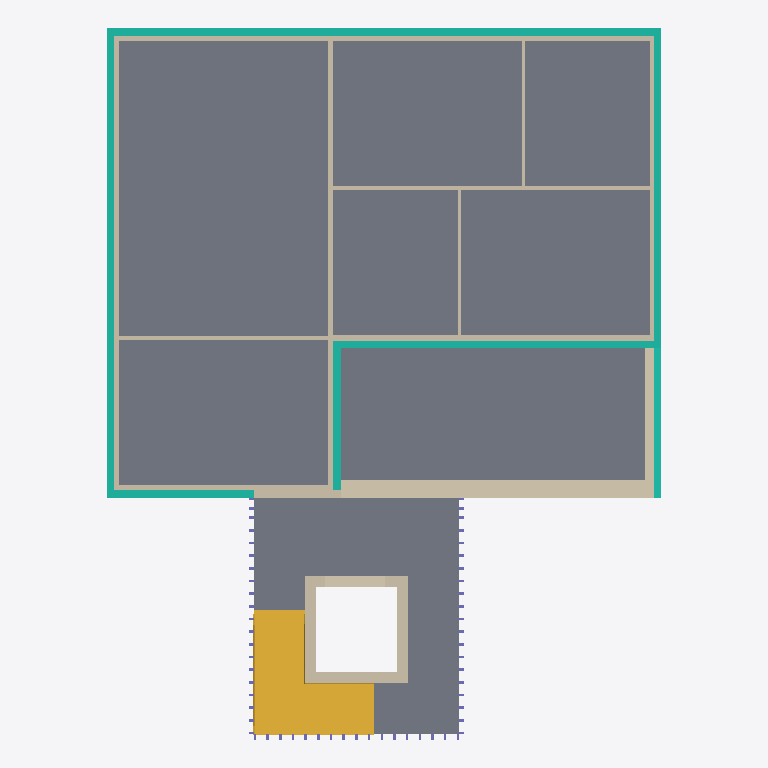
Plan cut of the same IFC building model at storey 'Ebene 3, OK RD' (level 9.21 m, cut at 10.62 m), seen from above with north up, elements coloured by IFC class: 22 walls (beige), 9 slabs (grey), 7 curtain walls (teal), 1 stair (yellow). Cut surfaces are drawn darker.
Extent 13.0 m × 16.6 m × 14.0 m (x, y, z). Storeys (6): Ebene 0, OK RD at -0.15 m; Ebene 1, OK RD at 2.96 m; Ebene 2, OK RD at 6.09 m; Ebene 3, OK RD at 9.21 m; Ebene 4, OK RD at 12.34 m; Ebene 4, OK Attika at 12.84 m. Elements (186): 64 IfcWall, 57 IfcColumn, 55 IfcSlab, 7 IfcCurtainWall, 3 IfcStair.

HEADER;
FILE_DESCRIPTION(('ViewDefinition [DesignTransferView_V1.0]'),'2;1');
FILE_NAME('Projektnummer','2021-05-17T10809985:15:51',(''),(''),'The EXPRESS Data Manager Version 5.02.0100.07 : 28 Aug 2013','21.1.21.45 - Exporter 21.1.21.45 - Alternativ-UI 21.1.21.45','');
FILE_SCHEMA(('IFC4'));
ENDSEC;
DATA;
#123=IFCPROJECT('1xRc$zcqXFoAOJyVKSPpo5',#42,'Projektnummer',$,$,'Projektname','Projektstatus',(#114),#109);
#195=IFCSITE('1xRc$zcqXFoAOJyVKSPpo7',#42,'Default',$,$,#194,$,$,.ELEMENT.,$,$,$,$,$);
#138=IFCBUILDING('1xRc$zcqXFoAOJyVKSPpo4',#42,'',$,$,#33,$,'',.ELEMENT.,$,$,$);
#153=IFCBUILDINGSTOREY('1xRc$zcqXFoAOJyVNZcAEt',#42,'Ebene 0, OK RD',$,'Ebene:Ebene',#151,$,'Ebene 0, OK RD',.ELEMENT.,-0.155);
#159=IFCBUILDINGSTOREY('1xRc$zcqXFoAOJyVNZdl5n',#42,'Ebene 1, OK RD',$,'Ebene:Ebene',#158,$,'Ebene 1, OK RD',.ELEMENT.,2.965);
#171=IFCBUILDINGSTOREY('1xRc$zcqXFoAOJyVNZd$h9',#42,'Ebene 2, OK RD',$,'Ebene:Ebene',#170,$,'Ebene 2, OK RD',.ELEMENT.,6.09);
#177=IFCBUILDINGSTOREY('1xRc$zcqXFoAOJyVNZduse',#42,'Ebene 3, OK RD',$,'Ebene:Ebene',#176,$,'Ebene 3, OK RD',.ELEMENT.,9.215);
#183=IFCBUILDINGSTOREY('1xRc$zcqXFoAOJyVNZdwA3',#42,'Ebene 4, OK RD',$,'Ebene:Ebene',#182,$,'Ebene 4, OK RD',.ELEMENT.,12.34);
#189=IFCBUILDINGSTOREY('1xRc$zcqXFoAOJyVNZds8H',#42,'Ebene 4, OK Attika',$,'Ebene:Ebene',#188,$,'Ebene 4, OK Attika',.ELEMENT.,12.835);
#10515=IFCSLAB('2wtKhEDkrB2Ae44JjiUMm5',#42,'Geschossdecke:FB Whg Holz:509912',$,'Geschossdecke:FB Whg Holz',#10485,#10511,'509912',.FLOOR.);
#7068=IFCSLAB('15SlBJAtvFPeULs1ZJmkOC',#42,'Geschossdecke:FFB Terrassenaufbau:503108',$,'Geschossdecke:FFB Terrassenaufbau',#7038,#7064,'503108',.FLOOR.);
#11823=IFCSLAB('188EOkmYj41AhoJC1EOf1k',#42,'Geschossdecke:FB Whg Holz:510387',$,'Geschossdecke:FB Whg Holz',#11793,#11819,'510387',.FLOOR.);
#34692=IFCSLAB('0Yi2NBz3T4avNnQccxRKTq',#42,'Geschossdecke:FB Flur TRH Steinzeug:515155',$,'Geschossdecke:FB Flur TRH Steinzeug',#34631,#34688,'515155',.FLOOR.);
#11932=IFCSLAB('188EOkmYj41AhoJC1EOf0E',#42,'Geschossdecke:FB Whg Holz:510419',$,'Geschossdecke:FB Whg Holz',#11902,#11928,'510419',.FLOOR.);
#12259=IFCSLAB('188EOkmYj41AhoJC1EOfFk',#42,'Geschossdecke:FB Whg Holz:510515',$,'Geschossdecke:FB Whg Holz',#12229,#12255,'510515',.FLOOR.);
#12150=IFCSLAB('188EOkmYj41AhoJC1EOfFE',#42,'Geschossdecke:FB Whg Holz:510483',$,'Geschossdecke:FB Whg Holz',#12120,#12146,'510483',.FLOOR.);
#12041=IFCSLAB('188EOkmYj41AhoJC1EOf0k',#42,'Geschossdecke:FB Whg Holz:510451',$,'Geschossdecke:FB Whg Holz',#12011,#12037,'510451',.FLOOR.);
#27371=IFCSTAIR('0Yi2NBz3T4avNnQccxRK5k',#42,'Fertigbetontreppe:Treppe:514633',$,'Fertigbetontreppe:Fertigbetontreppe',#27370,$,'514633',.NOTDEFINED.);
#7585=IFCCURTAINWALL('0K8HxGmSX0h99vKkLD8jdj',#42,'Basiswand:Fassade WD 16.0:503866',$,'Basiswand:Fassade WD 16.0',#7563,#7581,'503866',.NOTDEFINED.);
#7424=IFCCURTAINWALL('0K8HxGmSX0h99vKkLD8iTG',#42,'Basiswand:Fassade WD 16.0:503431',$,'Basiswand:Fassade WD 16.0',#7396,#7420,'503431',.NOTDEFINED.);
#3373=IFCWALL('0i8nVeTTf6ox2YVT2SRF1E',#42,'Basiswand:Leno 120:484053',$,'Basiswand:Leno 120',#3350,#3369,'484053',.NOTDEFINED.);
#3632=IFCWALL('0i8nVeTTf6ox2YVT2SRF10',#42,'Basiswand:Leno 120:484059',$,'Basiswand:Leno 120',#3610,#3628,'484059',.NOTDEFINED.);
#9244=IFCCURTAINWALL('03aADgFDbDHB$8G5qvaFAe',#42,'Basiswand:Fassade WD 16.0:508237',$,'Basiswand:Fassade WD 16.0',#9222,#9240,'508237',.NOTDEFINED.);
#7667=IFCCURTAINWALL('0K8HxGmSX0h99vKkLD8jZy',#42,'Basiswand:Fassade WD 16.0:504107',$,'Basiswand:Fassade WD 16.0',#7645,#7663,'504107',.NOTDEFINED.);
#3884=IFCWALL('0i8nVeTTf6ox2YVT2SRF1w',#42,'Basiswand:Leno 120:484065',$,'Basiswand:Leno 120',#3862,#3880,'484065',.NOTDEFINED.);
#6893=IFCWALL('0AoxJWxCf4UgxseShhaTSm',#42,'Basiswand:Leno 120:502620',$,'Basiswand:Leno 120',#6871,#6889,'502620',.NOTDEFINED.);
#12360=IFCWALL('25AilOoQz5khACYYdSYdxX',#42,'Basiswand:Fassade WD 16.0:510828',$,'Basiswand:Fassade WD 16.0',#12338,#12356,'510828',.NOTDEFINED.);
#12524=IFCWALL('093B2EudL3fgn0Tn8KPlCD',#42,'Basiswand:Attika WD 10.0:511484',$,'Basiswand:Attika WD 10.0',#12502,#12520,'511484',.NOTDEFINED.);
#5710=IFCSLAB('0$oDJ1vY9DkxCdv0V1jcwq',#42,'Geschossdecke:Leno DE 190:495842',$,'Geschossdecke:Leno DE 190',#5680,#5706,'495842',.FLOOR.);
#3717=IFCWALL('0i8nVeTTf6ox2YVT2SRF16',#42,'Basiswand:Leno 120:484061',$,'Basiswand:Leno 120',#3695,#3713,'484061',.NOTDEFINED.);
#3964=IFCWALL('0i8nVeTTf6ox2YVT2SRF1u',#42,'Basiswand:Leno 100:484067',$,'Basiswand:Leno 100',#3942,#3960,'484067',.NOTDEFINED.);
#8471=IFCWALL('3AfLO1IND5gOiRqDO8$FqM',#42,'Basiswand:STB 25.0:506551',$,'Basiswand:STB 25.0',#8449,#8467,'506551',.NOTDEFINED.);
#3462=IFCWALL('0i8nVeTTf6ox2YVT2SRF1C',#42,'Basiswand:Leno 100:484055',$,'Basiswand:Leno 100',#3440,#3458,'484055',.NOTDEFINED.);
#8389=IFCCURTAINWALL('01I$HxBHX3xOzQyLCWMlF9',#42,'Basiswand:Fassade WD 16.0:506378',$,'Basiswand:Fassade WD 16.0',#8367,#8385,'506378',.NOTDEFINED.);
#9154=IFCCURTAINWALL('03aADgFDbDHB$8G5qvaFCP',#42,'Basiswand:Fassade WD 16.0:508156',$,'Basiswand:Fassade WD 16.0',#9132,#9150,'508156',.NOTDEFINED.);
#8716=IFCWALL('3AfLO1IND5gOiRqDO8$Fpc',#42,'Basiswand:STB 25.0:506695',$,'Basiswand:STB 25.0',#8694,#8712,'506695',.NOTDEFINED.);
#7749=IFCCURTAINWALL('0K8HxGmSX0h99vKkLD8jXv',#42,'Basiswand:Fassade WD 16.0:504238',$,'Basiswand:Fassade WD 16.0',#7727,#7745,'504238',.NOTDEFINED.);
#3547=IFCWALL('0i8nVeTTf6ox2YVT2SRF12',#42,'Basiswand:Leno 120:484057',$,'Basiswand:Leno 120',#3525,#3543,'484057',.NOTDEFINED.);
#8629=IFCWALL('3AfLO1IND5gOiRqDO8$FrT',#42,'Basiswand:STB 25.0:506620',$,'Basiswand:STB 25.0',#8607,#8625,'506620',.NOTDEFINED.);
#35154=IFCWALL('20d1IYRbH3KAW4UeQVEgKh',#42,'Basiswand:Fassade WD 16.0:516115',$,'Basiswand:Fassade WD 16.0',#35132,#35150,'516115',.NOTDEFINED.);
#8803=IFCWALL('3AfLO1IND5gOiRqDO8$Fki',#42,'Basiswand:STB 25.0:506893',$,'Basiswand:STB 25.0',#8781,#8799,'506893',.NOTDEFINED.);
#3804=IFCWALL('0i8nVeTTf6ox2YVT2SRF14',#42,'Basiswand:Leno 90:484063',$,'Basiswand:Leno 90',#3782,#3800,'484063',.NOTDEFINED.);
#6542=IFCWALL('1gAfe6Kn1FKPgEkeBkd_l_',#42,'Basiswand:Leno 120:501081',$,'Basiswand:Leno 120',#6520,#6538,'501081',.NOTDEFINED.);
#35068=IFCWALL('20d1IYRbH3KAW4UeQVEfkC',#42,'Basiswand:Fassade WD 16.0:515764',$,'Basiswand:Fassade WD 16.0',#35046,#35064,'515764',.NOTDEFINED.);
#12442=IFCWALL('093B2EudL3fgn0Tn8KPl9p',#42,'Basiswand:Attika WD 10.0:511106',$,'Basiswand:Attika WD 10.0',#12420,#12438,'511106',.NOTDEFINED.);
#6975=IFCWALL('0AoxJWxCf4UgxseShhaT1l',#42,'Basiswand:Leno 100:502787',$,'Basiswand:Leno 100',#6953,#6971,'502787',.NOTDEFINED.);
#4044=IFCWALL('0i8nVeTTf6ox2YVT2SRF1_',#42,'Basiswand:Leno 70:484069',$,'Basiswand:Leno 70',#4022,#4040,'484069',.NOTDEFINED.);
#4185=IFCWALL('0i8nVeTTf6ox2YVT2SRF1y',#42,'Basiswand:Leno 70:484071',$,'Basiswand:Leno 70',#4163,#4181,'484071',.NOTDEFINED.);
ENDSEC;